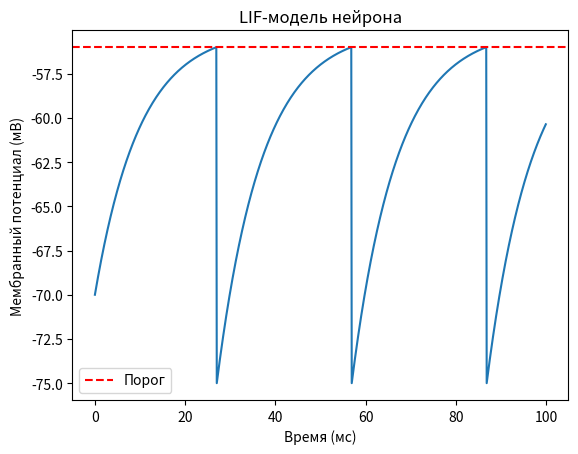

Generate this figure with matplotlib:
import numpy as np
import matplotlib.pyplot as plt

# Параметры модели
tau_m = 10.0   # мс (постоянная времени)
R_m = 1.0      # МОм (мембранное сопротивление)
V_rest = -70.0 # мВ (потенциал покоя)
V_th = -56.0   # мВ (порог спайка)
V_reset = -75.0# мВ (сброс после спайка)
dt = 0.1       # мс (шаг времени)
T = 100        # мс (время симуляции)
I = 15.0       # нА (постоянный входной ток)

# Инициализация
steps = int(T / dt)
V = V_rest * np.ones(steps)
spike_times = []

# Интегрирование
for t in range(1, steps):
    dV = (-(V[t-1] - V_rest) + R_m * I) * (dt / tau_m)
    V[t] = V[t-1] + dV
    
    # Проверка на спайк
    if V[t] >= V_th:
        V[t] = V_reset
        spike_times.append(t * dt)

# Визуализация
plt.plot(np.arange(steps) * dt, V)
plt.xlabel("Время (мс)")
plt.ylabel("Мембранный потенциал (мВ)")
plt.axhline(y=V_th, color='r', linestyle='--', label="Порог")
plt.title("LIF-модель нейрона")
plt.legend()
plt.show()